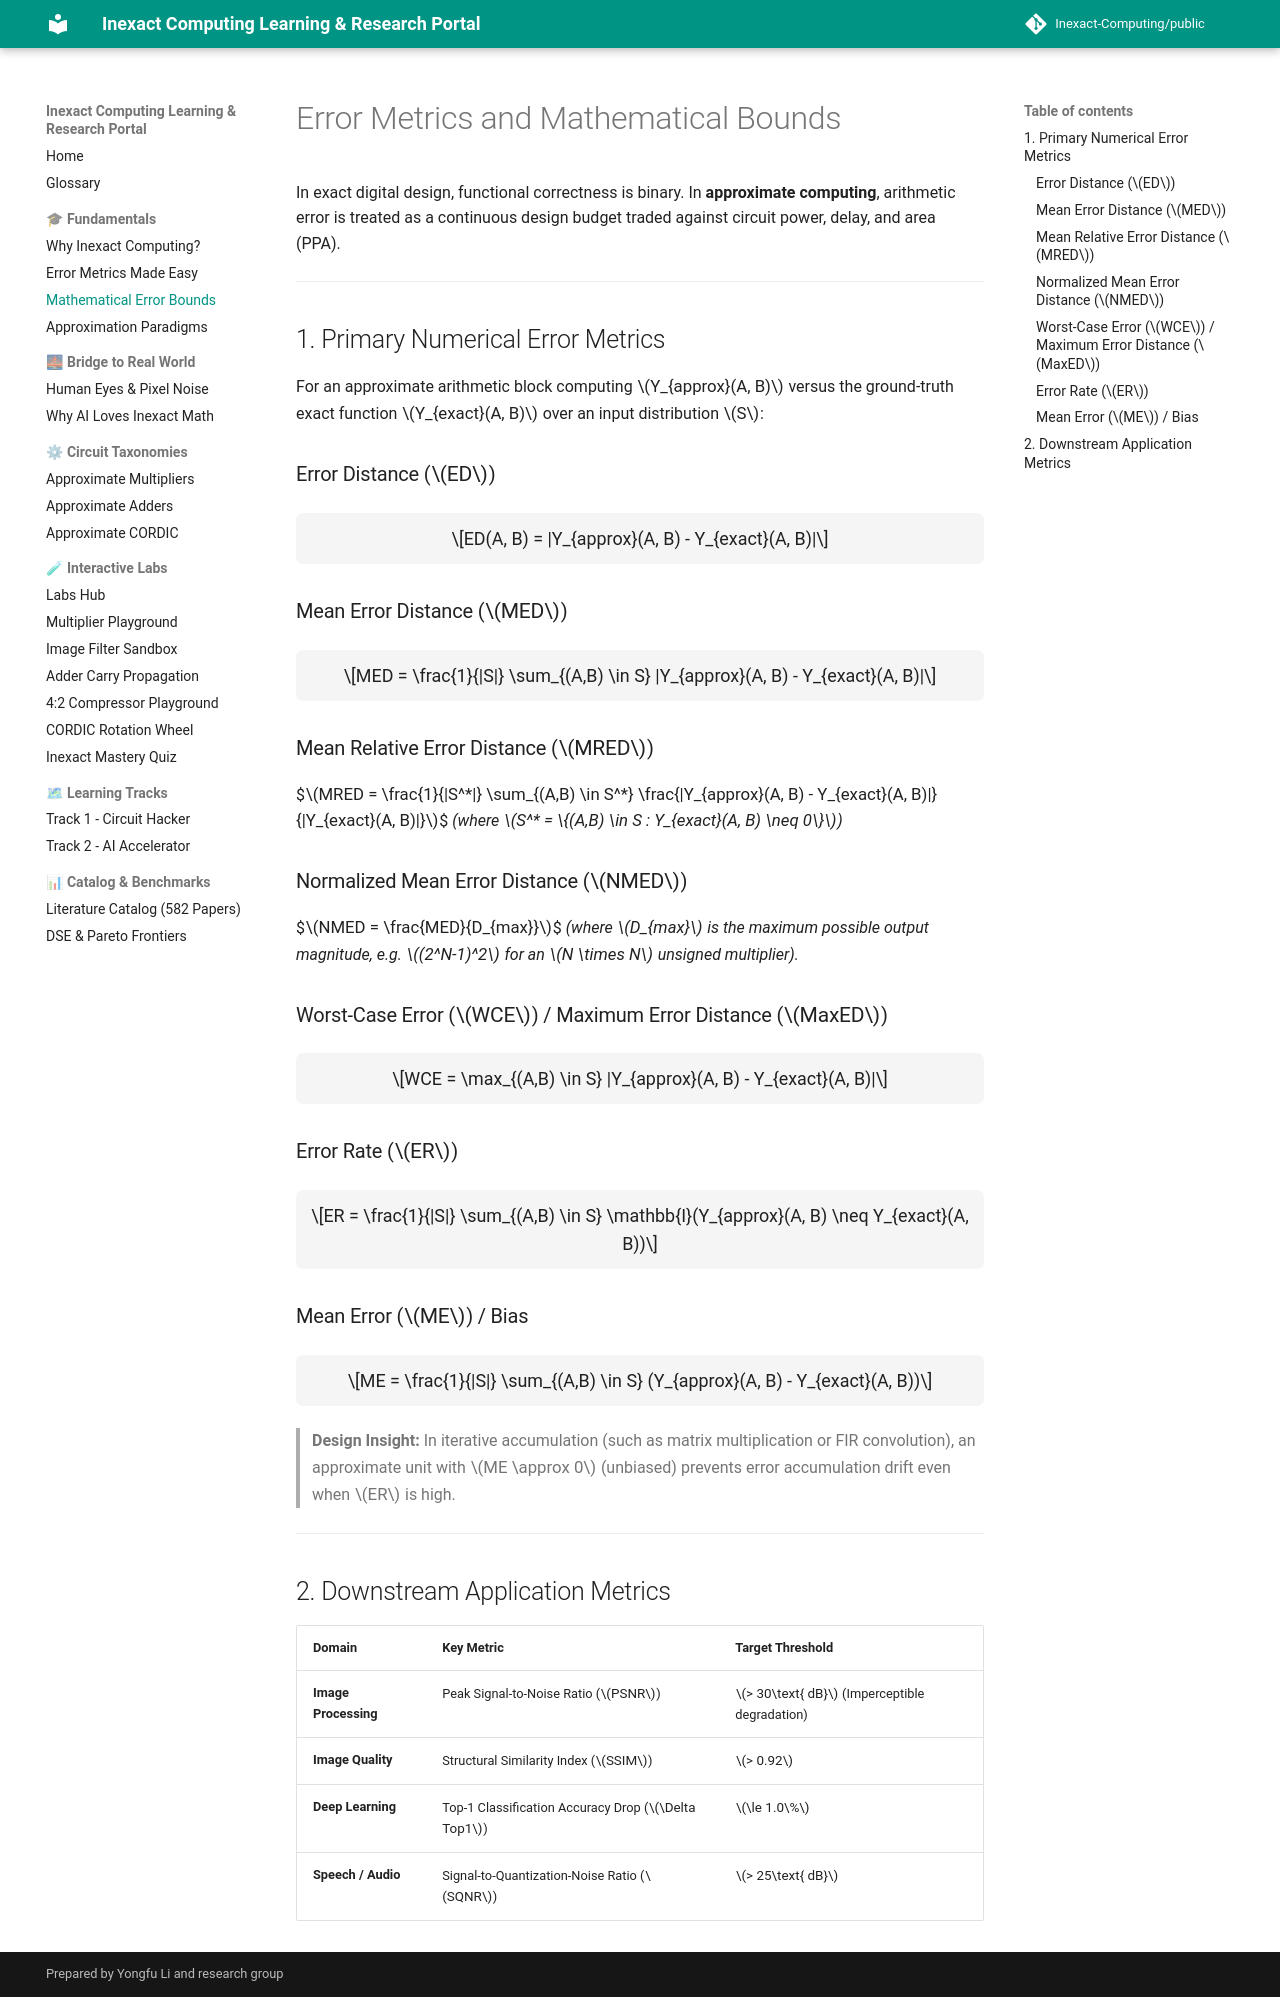

repository: Inexact-Computing/public · page: fundamentals/error-metrics/index.html · generator: mkdocs

# Error Metrics and Mathematical Bounds

In exact digital design, functional correctness is binary. In **approximate computing**, arithmetic error is treated as a continuous design budget traded against circuit power, delay, and area (PPA).

---

## 1. Primary Numerical Error Metrics

For an approximate arithmetic block computing $Y_{approx}(A, B)$ versus the ground-truth exact function $Y_{exact}(A, B)$ over an input distribution $S$:

### Error Distance ($ED$)
$$ED(A, B) = |Y_{approx}(A, B) - Y_{exact}(A, B)|$$

### Mean Error Distance ($MED$)
$$MED = \frac{1}{|S|} \sum_{(A,B) \in S} |Y_{approx}(A, B) - Y_{exact}(A, B)|$$

### Mean Relative Error Distance ($MRED$)
$$MRED = \frac{1}{|S^*|} \sum_{(A,B) \in S^*} \frac{|Y_{approx}(A, B) - Y_{exact}(A, B)|}{|Y_{exact}(A, B)|}$$
*(where $S^* = \{(A,B) \in S : Y_{exact}(A, B) \neq 0\}$)*

### Normalized Mean Error Distance ($NMED$)
$$NMED = \frac{MED}{D_{max}}$$
*(where $D_{max}$ is the maximum possible output magnitude, e.g. $(2^N-1)^2$ for an $N \times N$ unsigned multiplier).*

### Worst-Case Error ($WCE$) / Maximum Error Distance ($MaxED$)
$$WCE = \max_{(A,B) \in S} |Y_{approx}(A, B) - Y_{exact}(A, B)|$$

### Error Rate ($ER$)
$$ER = \frac{1}{|S|} \sum_{(A,B) \in S} \mathbb{I}(Y_{approx}(A, B) \neq Y_{exact}(A, B))$$

### Mean Error ($ME$) / Bias
$$ME = \frac{1}{|S|} \sum_{(A,B) \in S} (Y_{approx}(A, B) - Y_{exact}(A, B))$$
> **Design Insight:** In iterative accumulation (such as matrix multiplication or FIR convolution), an approximate unit with $ME \approx 0$ (unbiased) prevents error accumulation drift even when $ER$ is high.

---

## 2. Downstream Application Metrics

| Domain | Key Metric | Target Threshold |
| :--- | :--- | :--- |
| **Image Processing** | Peak Signal-to-Noise Ratio ($PSNR$) | $> 30\text{ dB}$ (Imperceptible degradation) |
| **Image Quality** | Structural Similarity Index ($SSIM$) | $> 0.92$ |
| **Deep Learning** | Top-1 Classification Accuracy Drop ($\Delta Top1$) | $\le 1.0\%$ |
| **Speech / Audio** | Signal-to-Quantization-Noise Ratio ($SQNR$) | $> 25\text{ dB}$ |
